Image classification data set "train" (GomesAdhikari/End-to-End-Potato-Disease-Classification- on GitHub). Class labels (5): pepper bell bacterial spot, pepper bell healthy, potato early blight, potato late blight, potato healthy.

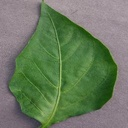
Label: pepper bell healthy

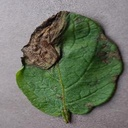
Label: potato late blight

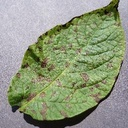
Label: potato early blight

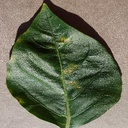
Label: pepper bell bacterial spot

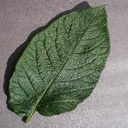
Label: potato healthy

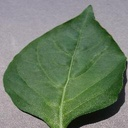
Label: pepper bell healthy
